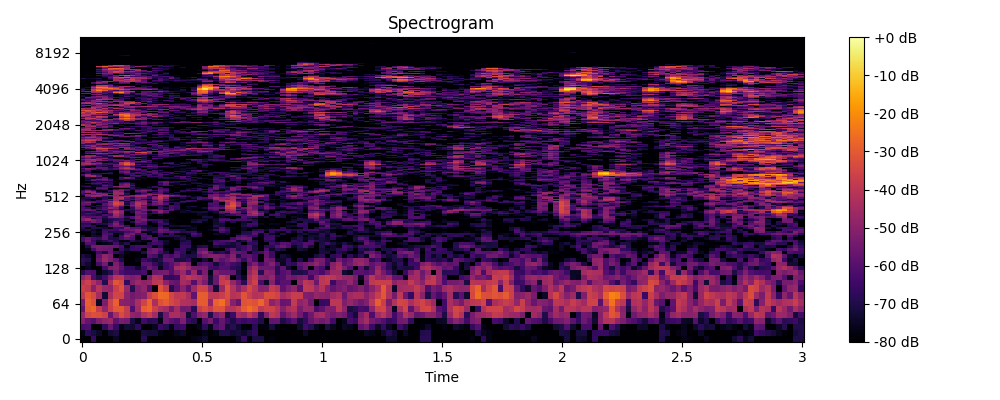

Data behind this chart, as committed beside it:
0, 1, 2, 3, 4, 5, 6, 7, 8, 9, 10, 11, 12, 13, 14, 15, 16, 17, 18, 19, 20, 21, 22, 23
-80.0, -80.0, -66.53, -80.0, -80.0, -80.0, -75.12, -80.0, -80.0, -80.0, -80.0, -68.5, -80.0, -80.0, -80.0, -80.0, -80.0, -78.83, -80.0, -80.0, -77, -76.02, -73.29, -80.0
-76.84, -67.86, -71.42, -74.47, -80.0, -72.64, -70.71, -80.0, -80.0, -80.0, -80.0, -71.34, -72.31, -72.34, -76.67, -80.0, -80.0, -76.07, -73.77, -80.0, -80.0, -80.0, -76.53, -79.59
-62.54, -61.33, -80.0, -80.0, -67.55, -56.87, -65.93, -76.9, -72.71, -73.26, -67.47, -80.0, -80.0, -75.84, -65.13, -68.87, -76.61, -66.11, -64.4, -80.0, -80.0, -76.05, -67.64, -76.33
-51.2, -57.58, -60.1, -52.85, -48.95, -46.57, -58.67, -53.02, -54.62, -71.19, -75.97, -63.89, -68.56, -67.52, -76.63, -54.99, -59.36, -62.07, -52.58, -65.55, -69.3, -80.0, -60.52, -54.61
-47.64, -35.29, -32.47, -32.9, -36.47, -57.06, -43.21, -33.64, -38.6, -49.01, -50.54, -42.25, -37.85, -45.09, -71.12, -54.71, -43.59, -43.78, -48.4, -72.81, -61.46, -50.66, -47.97, -70.05
-57.23, -29.82, -26.94, -38.28, -48.43, -37.02, -30.67, -30.68, -38.43, -61.08, -45.26, -29.49, -27.35, -36.76, -42.75, -45.04, -54.2, -44.54, -55.18, -54.31, -68.39, -37.61, -33.92, -37.92
-52.53, -28.57, -32.35, -74.76, -52.87, -36.35, -28.62, -50.61, -51.54, -53.06, -43.8, -35.65, -27.92, -43.18, -32.2, -29.88, -34.15, -37.08, -42.12, -42.99, -45.24, -29.75, -29.98, -48.78
-39.72, -31.17, -34.68, -45.08, -73.09, -43.81, -35.57, -35.84, -49.77, -54.77, -52.57, -51.14, -38.32, -33.09, -26.52, -26.97, -35.21, -39.42, -39.37, -44.13, -58.4, -29.23, -29.47, -40.22
-37.42, -39.16, -50.77, -40.57, -46.91, -48.27, -37.11, -31.89, -47.59, -68.89, -52.42, -48.83, -60.03, -79.09, -31.71, -38.5, -69.59, -59.34, -50.33, -59.13, -46.4, -35.68, -36.16, -49.19
-40.72, -36.44, -43.11, -49.41, -69.16, -43.23, -31.06, -34.39, -66.65, -51.84, -46.87, -49.38, -47.96, -39.98, -38.77, -49.82, -56.24, -58.07, -44.44, -46.77, -60.38, -45.47, -53.15, -71.24
-49.17, -43.82, -62.32, -70.44, -62.85, -51.28, -40.77, -39.76, -51.38, -53.34, -50.92, -80.0, -53.71, -41.92, -43.86, -66.7, -67.6, -64.83, -43.7, -39.58, -42.48, -44.34, -49.72, -72.01
-68.76, -60.98, -62.15, -77.56, -73.42, -68.85, -53.96, -61.76, -64.95, -64.95, -64.7, -62.48, -80.0, -56.11, -54.49, -53.62, -60.91, -52.61, -46.59, -59.53, -46.06, -65.52, -53.3, -76.6
-80.0, -75.62, -80.0, -80.0, -63.61, -53.07, -51.25, -58.78, -66.81, -67.12, -73.65, -64.77, -56.17, -60.61, -75.58, -65.48, -61.17, -44.4, -42.87, -47.33, -54.05, -55.02, -53.93, -63.67
-69.52, -73.59, -78.44, -62.61, -54.64, -74.07, -53.12, -60.89, -80.0, -80.0, -80.0, -59.12, -59.66, -66.16, -72.33, -64.82, -59.78, -54.39, -47, -53.03, -80.0, -63.09, -59.77, -62.13
-67.79, -69.43, -80.0, -56.07, -47.36, -52.93, -58.34, -70.56, -80.0, -80.0, -76.33, -64.84, -68.53, -72.87, -69.42, -57.61, -57.02, -70.87, -70.94, -66.22, -76.62, -80.0, -72.01, -79.57
-71.34, -73.8, -80.0, -59.06, -48.15, -52.25, -80.0, -74.14, -80.0, -80.0, -79.29, -80.0, -60.16, -62.6, -72.68, -60.36, -63.3, -59.38, -68.48, -71.55, -70.38, -59.82, -54.3, -51.6
-80.0, -80.0, -80.0, -64.1, -70.97, -56.6, -66.77, -70.85, -76.58, -80.0, -80.0, -70.8, -56.73, -54.89, -63.43, -71.4, -80.0, -61.53, -66.33, -79.57, -73.07, -54.04, -48.92, -58.93
-80.0, -76.76, -63.97, -54.67, -55.51, -56.02, -80.0, -64.42, -72.81, -66.42, -65.03, -80.0, -58.5, -55.1, -59.83, -76.6, -80.0, -68.44, -64.94, -73.2, -76.02, -57.89, -57.14, -80.0
-80.0, -71.05, -54.74, -53.61, -54.5, -55.2, -57.22, -62.5, -79.65, -67.07, -64.29, -62.76, -64.93, -77.77, -69.38, -80.0, -80.0, -80.0, -64.97, -64.5, -76.95, -71.21, -69.32, -77.51
-75.85, -60.9, -62.31, -77.96, -76.27, -74.71, -63.14, -74.05, -69.18, -80.0, -77.45, -80.0, -68.29, -63.78, -65, -75.29, -80.0, -80.0, -67.71, -68.68, -80.0, -80.0, -78.98, -80.0
-63.12, -54.27, -65.28, -73.31, -69.4, -63.04, -70.62, -80.0, -77.85, -68.71, -73.58, -76.34, -80.0, -60.81, -68.8, -73.25, -80.0, -80.0, -72.28, -69.49, -80.0, -80.0, -80.0, -74.23
-62.87, -57.38, -62.74, -65.32, -58.49, -69.49, -70.75, -63.64, -58.24, -61.73, -80.0, -64.14, -59.52, -62.84, -80.0, -80.0, -78.13, -73.48, -70.24, -75.99, -80.0, -80.0, -80.0, -80.0
-72.29, -80.0, -72.87, -73.86, -58.7, -69.23, -80.0, -63.84, -51.51, -59.44, -80.0, -61.14, -62, -80.0, -68.32, -69.2, -69.17, -69.15, -73.24, -80.0, -66.61, -69.22, -80.0, -80.0
-80.0, -80.0, -74.22, -78.99, -61.44, -62.77, -77.15, -72.9, -57.56, -53.59, -64.89, -62.87, -77.41, -77.68, -65.61, -79.9, -64.39, -80.0, -79.15, -74.82, -61.15, -65.92, -80.0, -79.88
-80.0, -79.7, -72.24, -75.68, -62.75, -71.37, -70.93, -70.43, -64.32, -60.45, -52.52, -78.86, -75.23, -68.03, -57.22, -60.3, -59.28, -61.57, -69.4, -67.38, -66.1, -76.22, -80.0, -79.88
-72.98, -70.58, -74.64, -80.0, -65.4, -64.14, -64.68, -57.77, -57.55, -55.09, -51.32, -59.36, -70.68, -72.18, -55.24, -57.79, -68.29, -67.96, -71.33, -76.47, -75.56, -80.0, -80.0, -76.16
-68.16, -80.0, -69.51, -70.42, -72.54, -78.67, -64.8, -66.84, -53.36, -59.56, -59.87, -69.16, -72.86, -72.2, -60.43, -68.14, -80.0, -80.0, -77.69, -75.81, -74.13, -80.0, -79.99, -78.54
-64.9, -63.33, -68.28, -80.0, -77.79, -59.19, -54.26, -56.19, -66.8, -78.89, -70, -72.39, -75.59, -80.0, -66.03, -80.0, -73.11, -73.87, -72.12, -72.9, -77.59, -80.0, -80.0, -78.29
-67.94, -67.82, -78.45, -71.43, -70.32, -62.6, -51.87, -64.71, -80.0, -80.0, -61.36, -61.52, -79.7, -80.0, -65.72, -65.42, -76.87, -80.0, -80.0, -80.0, -80.0, -80.0, -80.0, -80.0
-61.41, -60.63, -53.55, -58.6, -75, -70.22, -56.6, -68.2, -80.0, -69.97, -55.54, -59.8, -80.0, -70.6, -61.48, -72.11, -80.0, -80.0, -80.0, -80.0, -71.48, -67.94, -76.71, -80.0
-52.81, -46.85, -53.09, -57.87, -74.02, -71, -66, -64.23, -71.78, -80.0, -57.09, -53.16, -63.52, -65.11, -65.59, -71.93, -80.0, -80.0, -80.0, -80.0, -74.39, -71.58, -71.28, -80.0
-52.19, -48.33, -71.34, -62.49, -72.3, -66, -68.8, -63.8, -74.62, -61.69, -52.34, -57.36, -78.36, -80.0, -79.4, -80.0, -76.13, -80.0, -80.0, -80.0, -80.0, -80.0, -75.59, -74.19
-57.44, -60.72, -60.72, -60.19, -69.07, -55.62, -49.63, -55.6, -66.29, -60.81, -52.28, -60.25, -80.0, -78.48, -79.48, -80.0, -80.0, -80.0, -80.0, -80.0, -80.0, -80.0, -71.08, -72.18
-64.86, -66, -68.96, -71.66, -61.59, -64.05, -46.15, -54.38, -77.15, -80.0, -57.13, -59.7, -75.08, -80.0, -74.3, -79.61, -80.0, -80.0, -80.0, -80.0, -80.0, -75.65, -75.59, -80.0
-69.8, -60.12, -64.72, -69.63, -80.0, -60.82, -43.64, -50.44, -80, -77.78, -54.39, -53.93, -69.38, -63.64, -59.62, -70.01, -80.0, -80.0, -80.0, -80.0, -80.0, -73.03, -77.19, -80.0
-67.14, -72.1, -66.05, -61.76, -69.84, -51.01, -40.92, -48.99, -80.0, -70.64, -53.78, -60.08, -79.31, -63.78, -50.2, -59.93, -80.0, -78.76, -74.12, -75.59, -73.49, -73.02, -71.27, -76.86
-61.56, -56.53, -57.49, -76.07, -66.29, -54.94, -46.32, -52.16, -68.4, -71.66, -61.41, -54.49, -61.53, -52.02, -51.14, -56.59, -62.47, -76.4, -76.14, -70.82, -78.87, -80.0, -80.0, -66.88
-59.25, -55.19, -63.32, -61.36, -59.88, -62.38, -57.66, -72.18, -68.53, -65.94, -55, -53.69, -63.87, -60.79, -60.76, -78.86, -57.94, -68.63, -75.93, -80.0, -80.0, -80.0, -80.0, -63.09
-61.36, -66.35, -80.0, -67.9, -60.95, -48.54, -52.34, -65.98, -80.0, -68.05, -48.53, -56.86, -80.0, -80.0, -64.32, -69.5, -61.93, -66.01, -80.0, -76.06, -79.01, -77.67, -72.35, -57.65
-64.01, -78.64, -69.85, -72.55, -64.99, -57.97, -45.64, -61.12, -80.0, -59.83, -45.38, -51.9, -79.52, -77.56, -66.59, -76.52, -62.78, -64.63, -80.0, -73.13, -69.86, -78.47, -80.0, -63.3
-60.97, -63.25, -79.64, -68.15, -59.21, -52.69, -39.32, -45.79, -63.88, -52.33, -42.72, -59.82, -65.55, -61.33, -67.78, -72.43, -62.28, -67.66, -80.0, -80.0, -80.0, -80.0, -80.0, -64.86
-57.92, -58.11, -80.0, -78.94, -60.08, -50.16, -34.81, -39.11, -72.27, -57.81, -41.58, -47.34, -65.07, -56.49, -52.8, -60.56, -80.0, -69.03, -80.0, -80.0, -80.0, -80.0, -78.96, -61.4
-57.9, -51.73, -57.65, -65.13, -67.58, -53.4, -34.67, -40.09, -68.29, -59.32, -42.68, -49.31, -75.42, -57.69, -49.69, -63.99, -70.05, -67.95, -69.54, -76.69, -80.0, -80.0, -80.0, -69.88
-60.92, -60.23, -61.26, -62.05, -64.03, -45.21, -38.94, -48.14, -77.45, -61.37, -48.77, -50.98, -69.77, -52.07, -50.15, -75.27, -77.69, -77.04, -62.63, -62.39, -70.22, -80.0, -80.0, -80.0
-66.31, -71.71, -78.35, -64.52, -58.12, -65.27, -45.38, -72.11, -59.39, -74.7, -58.55, -53.61, -66.41, -62.39, -47.56, -57.04, -73.52, -78.51, -75.85, -64.4, -64.85, -75.57, -73.56, -74.43
-69.42, -73.78, -80.0, -76.32, -66.26, -57.13, -44.64, -46.81, -63, -60.95, -54.68, -69.21, -80.0, -56.3, -44.58, -59.08, -72.19, -73.74, -78.34, -80.0, -80.0, -61.43, -67.6, -70.27
-71.8, -69.46, -67.77, -77.57, -67.85, -80.0, -45.66, -41.56, -59.33, -69.29, -54.91, -57.71, -65.61, -50.02, -40.03, -52.01, -80.0, -80.0, -71.8, -79.38, -71.47, -61.28, -62.76, -55.62
-80.0, -56.51, -47.75, -50.59, -65.03, -65.02, -46.88, -49.15, -48.06, -53.19, -45.74, -45.4, -65.64, -54.95, -39.05, -43.24, -57.63, -61.53, -60.67, -67.01, -75.49, -69.29, -80.0, -54.61
-74.45, -50.78, -46.57, -45.82, -50.52, -51.91, -49.64, -72.39, -62.24, -52.31, -45.52, -43.58, -54.67, -77.01, -42.08, -41.18, -49.59, -55.78, -65.7, -73.87, -80.0, -79.82, -80.0, -55.08
-64.97, -51.46, -57.54, -52.33, -47.77, -80.0, -47.17, -50.21, -70.07, -80.0, -65.58, -57.05, -48.95, -49.85, -49.06, -59.36, -70.9, -69.83, -80.0, -80.0, -78.29, -80.0, -73.21, -59.13
-63.21, -80.0, -48.51, -47.81, -55.19, -61.49, -45.96, -45.16, -65.86, -80.0, -79.59, -64.79, -57.33, -64.16, -59.29, -80.0, -72.29, -79.14, -80.0, -80.0, -80.0, -80.0, -77.28, -79.05
-60.25, -50, -46.93, -65.71, -71.9, -72.78, -46.48, -48.92, -73.19, -80.0, -68.22, -61, -78.82, -66.56, -59.73, -70.46, -80.0, -71.38, -76.17, -80.0, -80.0, -80.0, -72.26, -64.12
-60.13, -46.72, -52.62, -75.41, -80.0, -67.27, -46.77, -53.59, -80.0, -77.18, -57.75, -56.08, -70.71, -80.0, -58.96, -65.83, -80.0, -80.0, -67.73, -74.52, -76.41, -75.59, -67.24, -59.75
-65.64, -55.15, -63.25, -78.63, -76.07, -64.11, -51.38, -49.77, -63.12, -78.91, -57.55, -51.42, -57.44, -66.25, -57.41, -60.66, -80.0, -80.0, -68.75, -64.13, -64.39, -66.79, -80.0, -60.16
-76.56, -70.04, -75.43, -66.08, -63.6, -80.0, -65.12, -57.82, -62.23, -70.86, -66.32, -62.12, -61.88, -80.0, -60.35, -62.74, -80.0, -80.0, -80.0, -70.46, -80.0, -64.03, -65.48, -59.41
-80.0, -80.0, -78.44, -59.46, -58.67, -80.0, -79.82, -80.0, -80.0, -64.82, -74.29, -72.5, -75.59, -80.0, -62.59, -66.26, -80.0, -80.0, -80.0, -75.52, -70.78, -67.19, -80.0, -65.88
-79.95, -77.28, -77.16, -61.94, -61.24, -67.93, -63.79, -57.12, -57.2, -65.68, -74.68, -80.0, -72.78, -66.99, -63.35, -79.97, -80.0, -76.5, -80.0, -80.0, -80.0, -77.12, -80.0, -67.4
-69.74, -64.82, -75.33, -75.22, -63.15, -68.22, -51.74, -48.94, -51.08, -71.47, -80.0, -80.0, -75.78, -65.11, -77, -80.0, -80.0, -80.0, -80.0, -80.0, -80.0, -74.45, -73.56, -78.1
-68.43, -64.56, -80.0, -75.3, -57.27, -53.75, -55.86, -76.42, -52.01, -61.8, -80.0, -80.0, -80.0, -75.73, -77.68, -72.05, -76.44, -80.0, -80.0, -80.0, -80.0, -66.43, -66.81, -66.58
-74.62, -74.93, -80.0, -75.06, -57.11, -64.65, -79.1, -57.35, -51.16, -61.43, -80.0, -80.0, -80.0, -80.0, -69.62, -61.45, -69.21, -78.27, -80.0, -80.0, -80.0, -72.01, -75.76, -68.5
... 965 more rows
